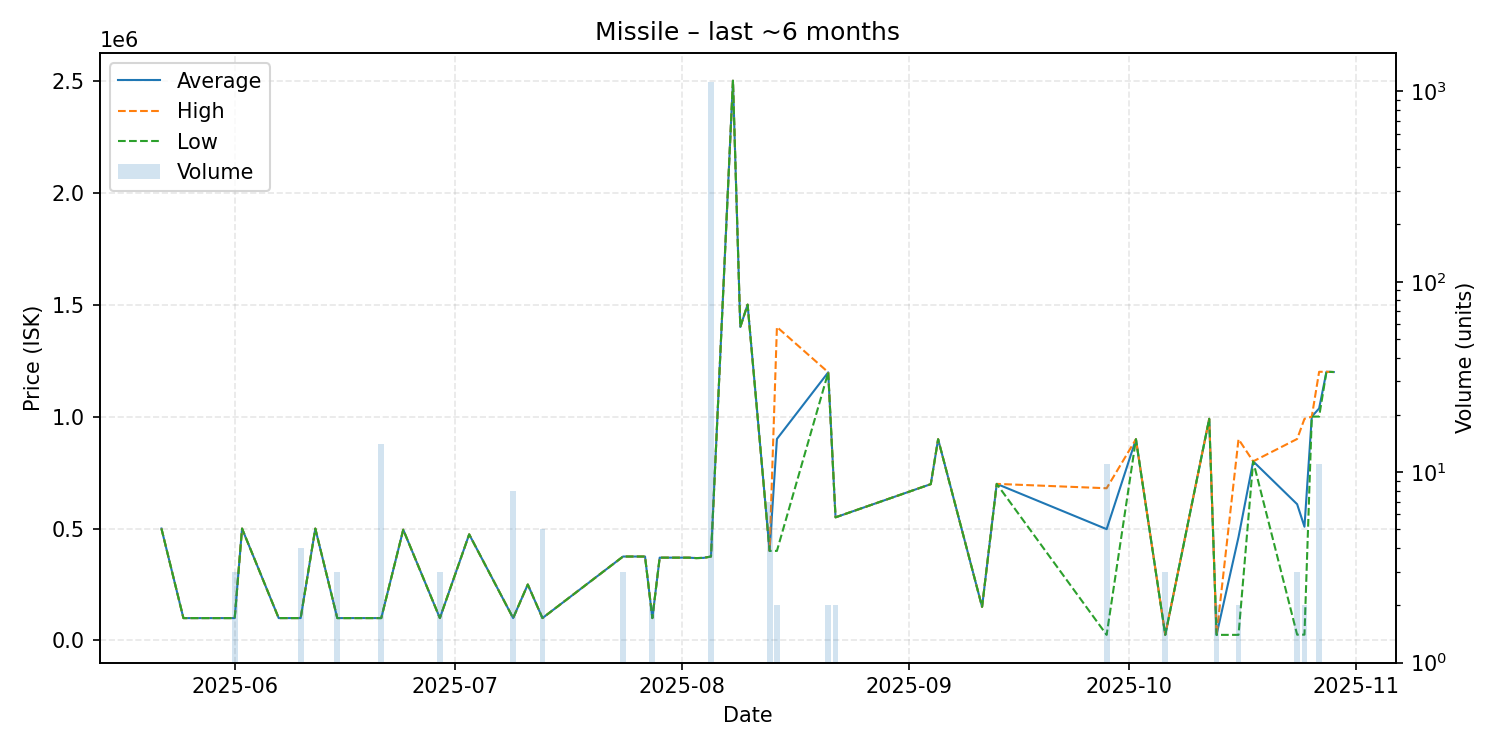

The data file committed next to this chart (first rows):
date, average, highest, lowest, order_count, volume
2025-05-22, 499900, 499900, 499900, 1, 1
2025-05-25, 100000, 100000, 100000, 1, 1
2025-06-01, 100100, 100100, 100100, 1, 3
2025-06-02, 499900, 499900, 499900, 1, 1
2025-06-07, 100100, 100100, 100100, 1, 1
2025-06-10, 100100, 100100, 100100, 1, 4
2025-06-12, 499800, 499800, 499800, 1, 1
2025-06-15, 100100, 100100, 100100, 1, 3
2025-06-21, 100100, 100100, 100100, 1, 14
2025-06-24, 494900, 494900, 494900, 1, 1
2025-06-29, 100100, 100100, 100100, 1, 3
2025-07-03, 474000, 474000, 474000, 1, 1
2025-07-09, 100100, 100100, 100100, 1, 8
2025-07-11, 250000, 250000, 250000, 1, 1
2025-07-13, 100100, 100100, 100100, 1, 5
2025-07-24, 375000, 375000, 375000, 1, 3
2025-07-27, 375000, 375000, 375000, 1, 1
2025-07-28, 100100, 100100, 100100, 1, 2
2025-07-29, 370000, 370000, 370000, 1, 1
2025-08-02, 369900, 369900, 369900, 1, 1
2025-08-03, 368000, 368000, 368000, 1, 1
2025-08-04, 369000, 369000, 369000, 1, 1
2025-08-05, 375000, 375000, 375000, 8, 1119
2025-08-08, 2500000, 2500000, 2500000, 1, 1
2025-08-09, 1400000, 1400000, 1400000, 1, 1
2025-08-10, 1500000, 1500000, 1500000, 1, 1
2025-08-13, 400100, 400100, 400100, 1, 7
2025-08-14, 900050, 1400000, 400100, 2, 2
2025-08-21, 1197500, 1198000, 1197000, 2, 2
2025-08-22, 550000, 550000, 550000, 1, 2
2025-09-04, 698300, 698300, 698300, 1, 1
2025-09-05, 898900, 898900, 898900, 1, 1
2025-09-11, 150200, 150200, 150200, 1, 1
2025-09-13, 699400, 699400, 699400, 1, 1
2025-09-28, 497264, 679950, 25100, 5, 11
2025-10-02, 898900, 898900, 898900, 1, 1
2025-10-06, 25100, 25100, 25100, 1, 3
2025-10-12, 990000, 990000, 990000, 1, 1
2025-10-13, 25100, 25100, 25100, 1, 2
2025-10-16, 462050, 899000, 25100, 2, 2
2025-10-18, 800000, 800000, 800000, 1, 1
2025-10-24, 608667, 900000, 26000, 3, 3
2025-10-25, 508000, 990000, 26000, 2, 2
2025-10-26, 1000000, 1000000, 1000000, 1, 1
2025-10-27, 1036364, 1200000, 1000000, 2, 11
2025-10-28, 1200000, 1200000, 1200000, 1, 1
2025-10-29, 1199000, 1199000, 1199000, 1, 1
